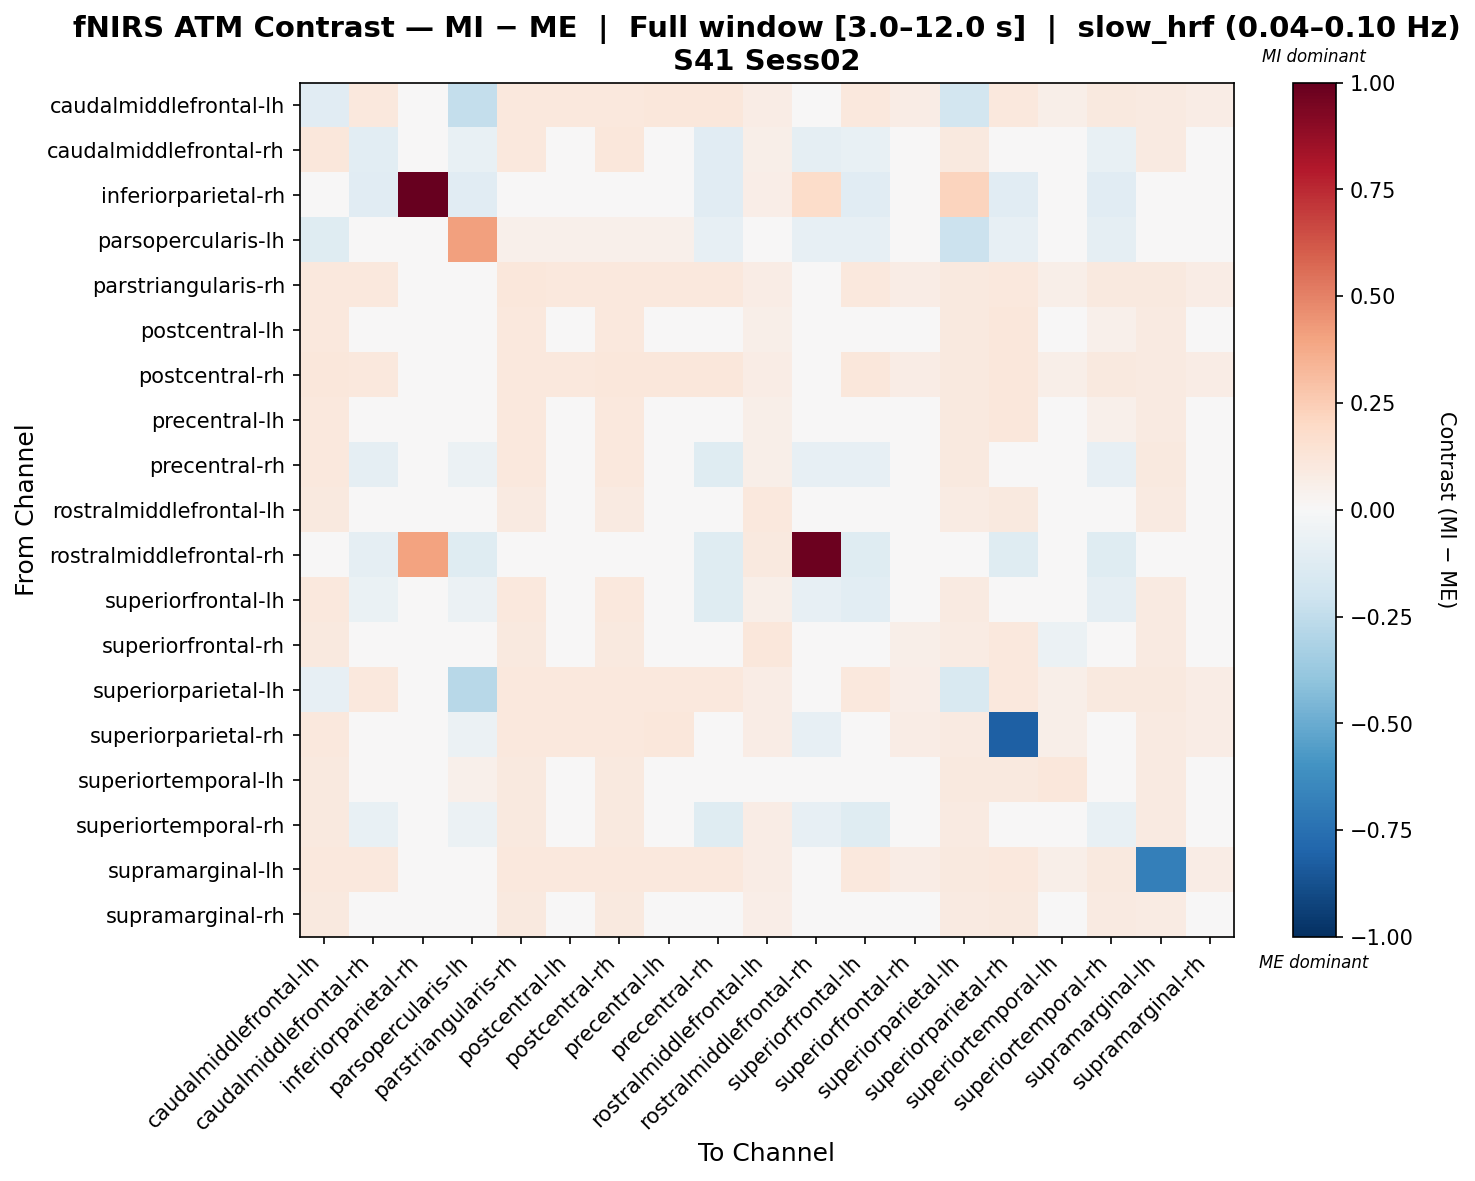

The file beside this chart, header and first rows:
, caudalmiddlefrontal-lh, caudalmiddlefrontal-rh, inferiorparietal-rh, parsopercularis-lh, parstriangularis-rh, postcentral-lh, postcentral-rh, precentral-lh, precentral-rh, rostralmiddlefrontal-lh, rostralmiddlefrontal-rh, superiorfrontal-lh, superiorfrontal-rh, superiorparietal-lh, superiorparietal-rh, superiortemporal-lh, superiortemporal-rh, supramarginal-lh, supramarginal-rh
caudalmiddlefrontal-lh, -0.117, 0.108, 0.0, -0.2357, 0.1044, 0.1072, 0.1089, 0.1107, 0.1099, 0.07474, 0.0, 0.1081, 0.0721, -0.1873, 0.1081, 0.05811, 0.1008, 0.09321, 0.07288
caudalmiddlefrontal-rh, 0.1102, -0.1054, 0.0, -0.07424, 0.1055, -0.002075, 0.1102, 0.01209, -0.1106, 0.0588, -0.09198, -0.07471, 0.022, 0.09564, -0.01339, -0.01378, -0.0728, 0.09257, -0.04805
inferiorparietal-rh, 0.0, -0.1139, 1.0, -0.1139, 0.0, 0.0, 0.0, 0.0, -0.1139, 0.06932, 0.1858, -0.1139, 0.0, 0.2253, -0.1139, 0.0, -0.1139, 0.0, 0.0
parsopercularis-lh, -0.1213, -0.0269, 0.0, 0.4113, 0.05082, 0.05182, 0.05281, 0.05381, -0.07905, 0.02292, -0.07972, -0.08005, 0.02192, -0.2119, -0.08005, 0.02491, -0.08702, 0.04982, 0.02591
parstriangularis-rh, 0.1081, 0.1072, 0.0, 0.04857, 0.111, 0.1081, 0.1081, 0.1081, 0.1081, 0.07333, 0.0, 0.1072, 0.07245, 0.09714, 0.1072, 0.05996, 0.1005, 0.0939, 0.0751
postcentral-lh, 0.1076, -0.01597, 0.0, 0.04706, 0.1039, -0.00182, 0.1076, 0.01139, 0.01139, 0.06197, 0.0, 0.04912, 0.02518, 0.094, 0.1104, -0.01354, 0.05291, 0.09363, -0.04768
postcentral-rh, 0.1096, 0.1087, 0.0, 0.04789, 0.1049, 0.1087, 0.1096, 0.1105, 0.1105, 0.07174, 0.0, 0.1096, 0.07174, 0.09513, 0.1096, 0.05955, 0.09935, 0.09295, 0.07431
precentral-lh, 0.1082, -0.006613, 0.0, 0.04678, 0.1036, -0.005696, 0.1082, 0.008792, 0.008792, 0.06201, 0.0, 0.04767, 0.02319, 0.09393, 0.1109, -0.01699, 0.05115, 0.09349, -0.04025
precentral-rh, 0.1079, -0.08656, 0.0, -0.0595, 0.1034, -0.005931, 0.1079, 0.008557, -0.1243, 0.06248, -0.07972, -0.08543, 0.02364, 0.0944, -0.02216, -0.01683, -0.08195, 0.09377, -0.03973
rostralmiddlefrontal-lh, 0.09483, 0.006653, 0.01682, 0.03532, 0.09225, 0.0117, 0.09225, 0.01428, 0.01338, 0.1032, 0.01682, 0.01338, 0.04058, 0.08372, 0.09729, -0.04968, 0.02845, 0.0866, -0.0006781
rostralmiddlefrontal-rh, 0.0, -0.09198, 0.4, -0.1226, 0.0, 0.0, 0.0, 0.0, -0.1226, 0.09662, 0.9815, -0.1226, 0.0, 0.0, -0.1226, 0.02416, -0.1226, 0.0, 0.0
superiorfrontal-lh, 0.1077, -0.06864, 0.0, -0.06012, 0.103, 0.01202, 0.1077, 0.0139, -0.119, 0.05927, -0.07972, -0.1021, 0.01144, 0.09311, -0.02235, -0.03559, -0.09366, 0.0937, -0.02067
superiorfrontal-rh, 0.09725, 0.003947, 0.0, 0.03657, 0.09453, 0.009432, 0.09636, 0.01032, 0.009432, 0.1114, 0.0, 0.01126, 0.05891, 0.08456, 0.1018, -0.05512, 0.04185, 0.09026, -0.005689
superiorparietal-lh, -0.08085, 0.1029, 0.02464, -0.278, 0.102, 0.102, 0.1029, 0.1039, 0.103, 0.07086, 0.0, 0.102, 0.06899, -0.1528, 0.102, 0.05884, 0.09636, 0.0946, 0.07368
superiorparietal-rh, 0.1077, 0.02702, 0.0, -0.06012, 0.103, 0.1077, 0.1077, 0.1096, -0.0233, 0.07521, -0.07972, -0.02235, 0.07521, 0.09311, -0.8195, 0.06007, -0.02989, 0.0937, 0.07499
superiortemporal-lh, 0.09916, -0.002294, 0.0, 0.05071, 0.09916, -0.002294, 0.09916, -0.002294, -0.002294, 0.0328, 0.0, 0.02669, -0.009523, 0.09685, 0.09916, 0.1126, 0.03105, 0.09109, -0.02258
superiortemporal-rh, 0.1009, -0.0714, 0.0, -0.0625, 0.09791, 0.01131, 0.0999, 0.0123, -0.1206, 0.07166, -0.07972, -0.1206, 0.01476, 0.08883, -0.02997, -0.03783, -0.07319, 0.089, 0.009147
supramarginal-lh, 0.1058, 0.1048, 0.0, 0.04638, 0.1028, 0.1066, 0.1058, 0.1077, 0.1066, 0.07422, 0.0, 0.1076, 0.07314, 0.09795, 0.1076, 0.06079, 0.1007, -0.6848, 0.07336
supramarginal-rh, 0.09739, -0.02525, 0.0, 0.04309, 0.09739, -0.01299, 0.09739, -0.0007253, -0.0007253, 0.0702, 0.0, 0.03607, 0.03341, 0.08958, 0.09739, -0.01147, 0.08829, 0.08452, 0.01361
